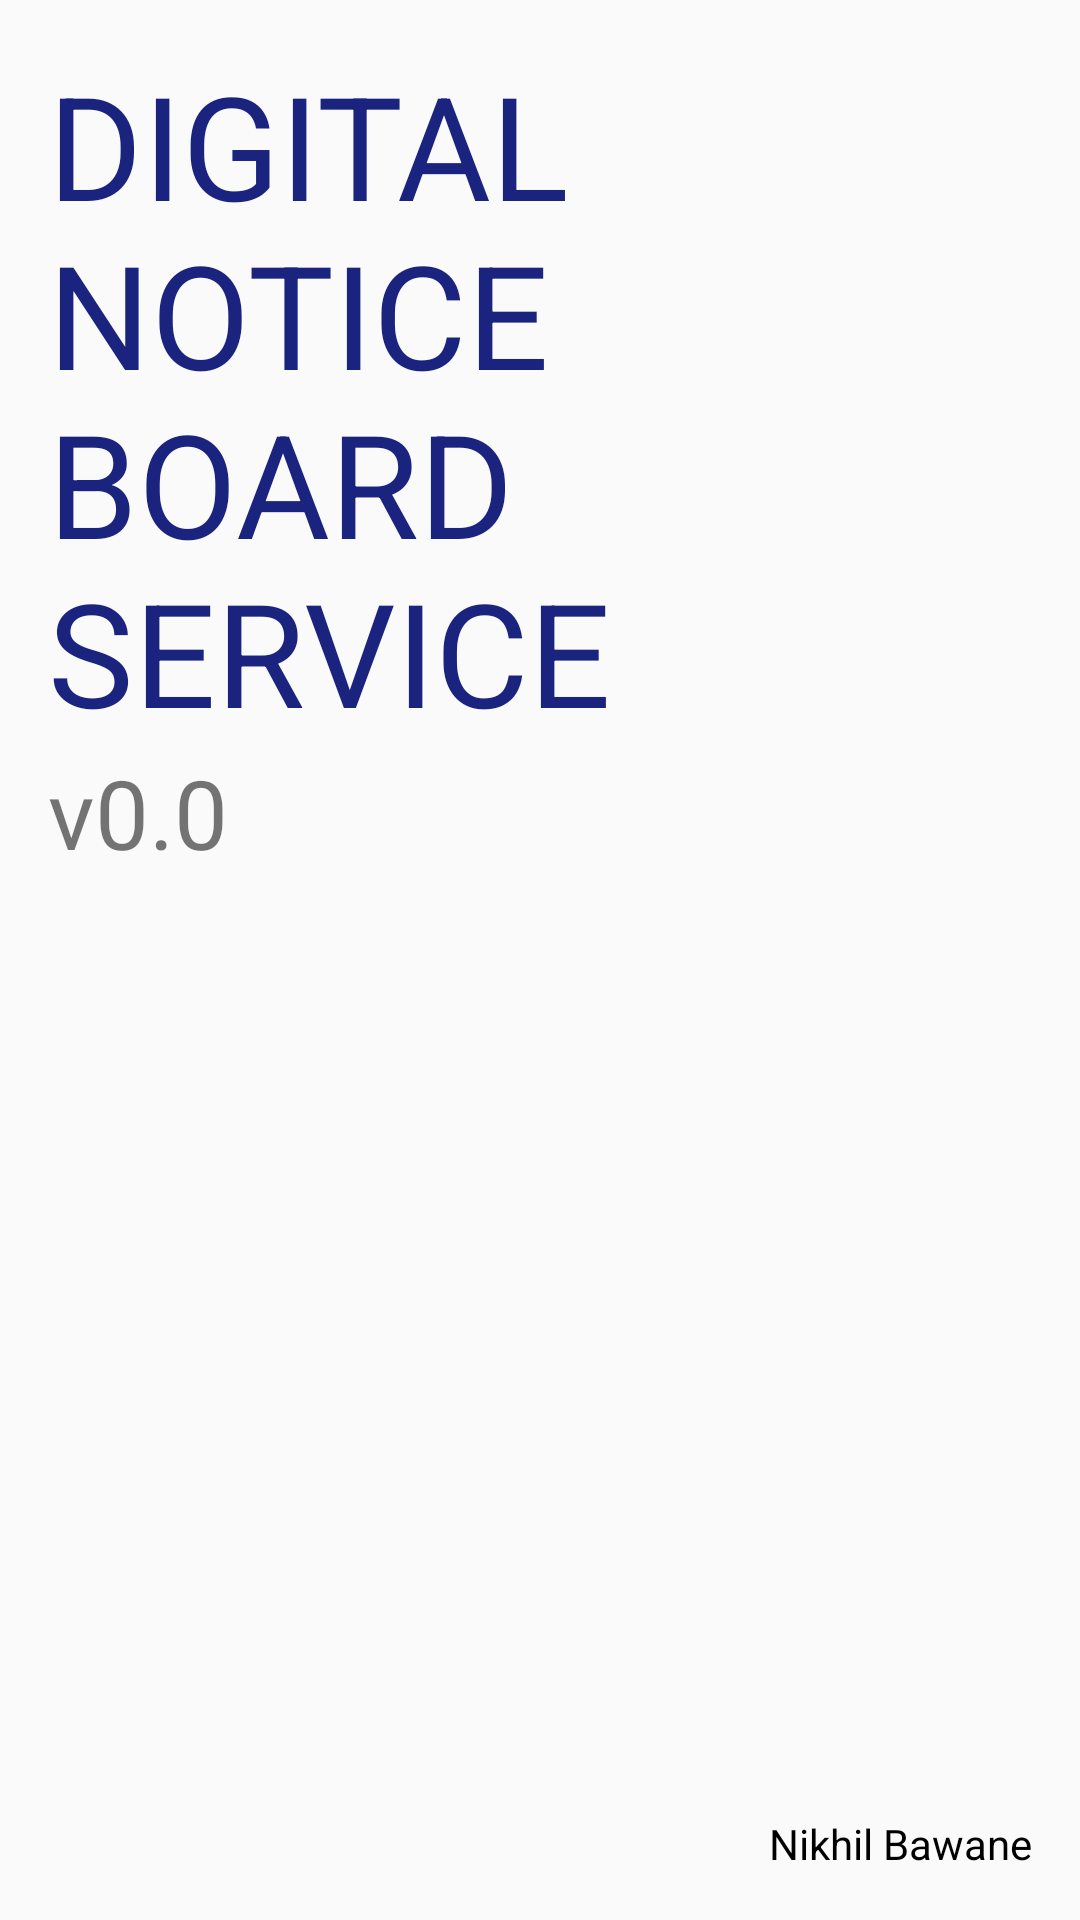

Write the Android layout XML for this screen, with the resource values it uses.
<!-- AndroidManifest.xml: application theme MyMaterialTheme -->
<!-- res/layout/fragment_about.xml -->
<?xml version="1.0" encoding="utf-8"?>
<RelativeLayout xmlns:android="http://schemas.android.com/apk/res/android"
    android:layout_width="match_parent"
    android:layout_height="match_parent"
    android:background="@color/background_material_light"
    android:orientation="vertical"
    android:padding="16dp">

    <TextView
        android:id="@+id/about_title"
        android:layout_width="wrap_content"
        android:layout_height="wrap_content"
        android:hyphenationFrequency="none"
        android:text="@string/app_title"
        android:textAllCaps="true"
        android:textColor="@color/colorPrimaryDark"
        android:textSize="48dp" />

    <TextView
        android:id="@+id/about_version"
        android:layout_width="wrap_content"
        android:layout_height="wrap_content"
        android:layout_alignLeft="@+id/about_title"
        android:layout_alignStart="@+id/about_title"
        android:layout_below="@+id/about_title"
        android:text="v0.0"
        android:textSize="32dp" />

    <TextView
        android:id="@+id/textView"
        android:layout_width="wrap_content"
        android:layout_height="wrap_content"
        android:layout_alignParentBottom="true"
        android:layout_alignParentEnd="true"
        android:layout_alignParentRight="true"
        android:text="Nikhil Bawane"
        android:textColor="@android:color/black" />

</RelativeLayout>
<!-- resources referenced by this layout -->
<resources>
  <color name="colorPrimaryDark">#1A237E</color>
  <string name="app_title">Digital Notice Board Service</string>
  <style name="MyMaterialTheme" parent="MyMaterialTheme.Base">
  
      </style>
  <style name="MyMaterialTheme.Base" parent="Theme.AppCompat.Light.NoActionBar">
          <item name="windowActionModeOverlay">true</item>
          <item name="colorPrimary">@color/colorPrimary</item>
          <item name="colorPrimaryDark">@color/colorPrimaryDark</item>
          <item name="colorAccent">@color/colorAccent</item>
      </style>
  <color name="colorPrimary">#3F51B5</color>
  <color name="colorAccent">#F50057</color>
</resources>
